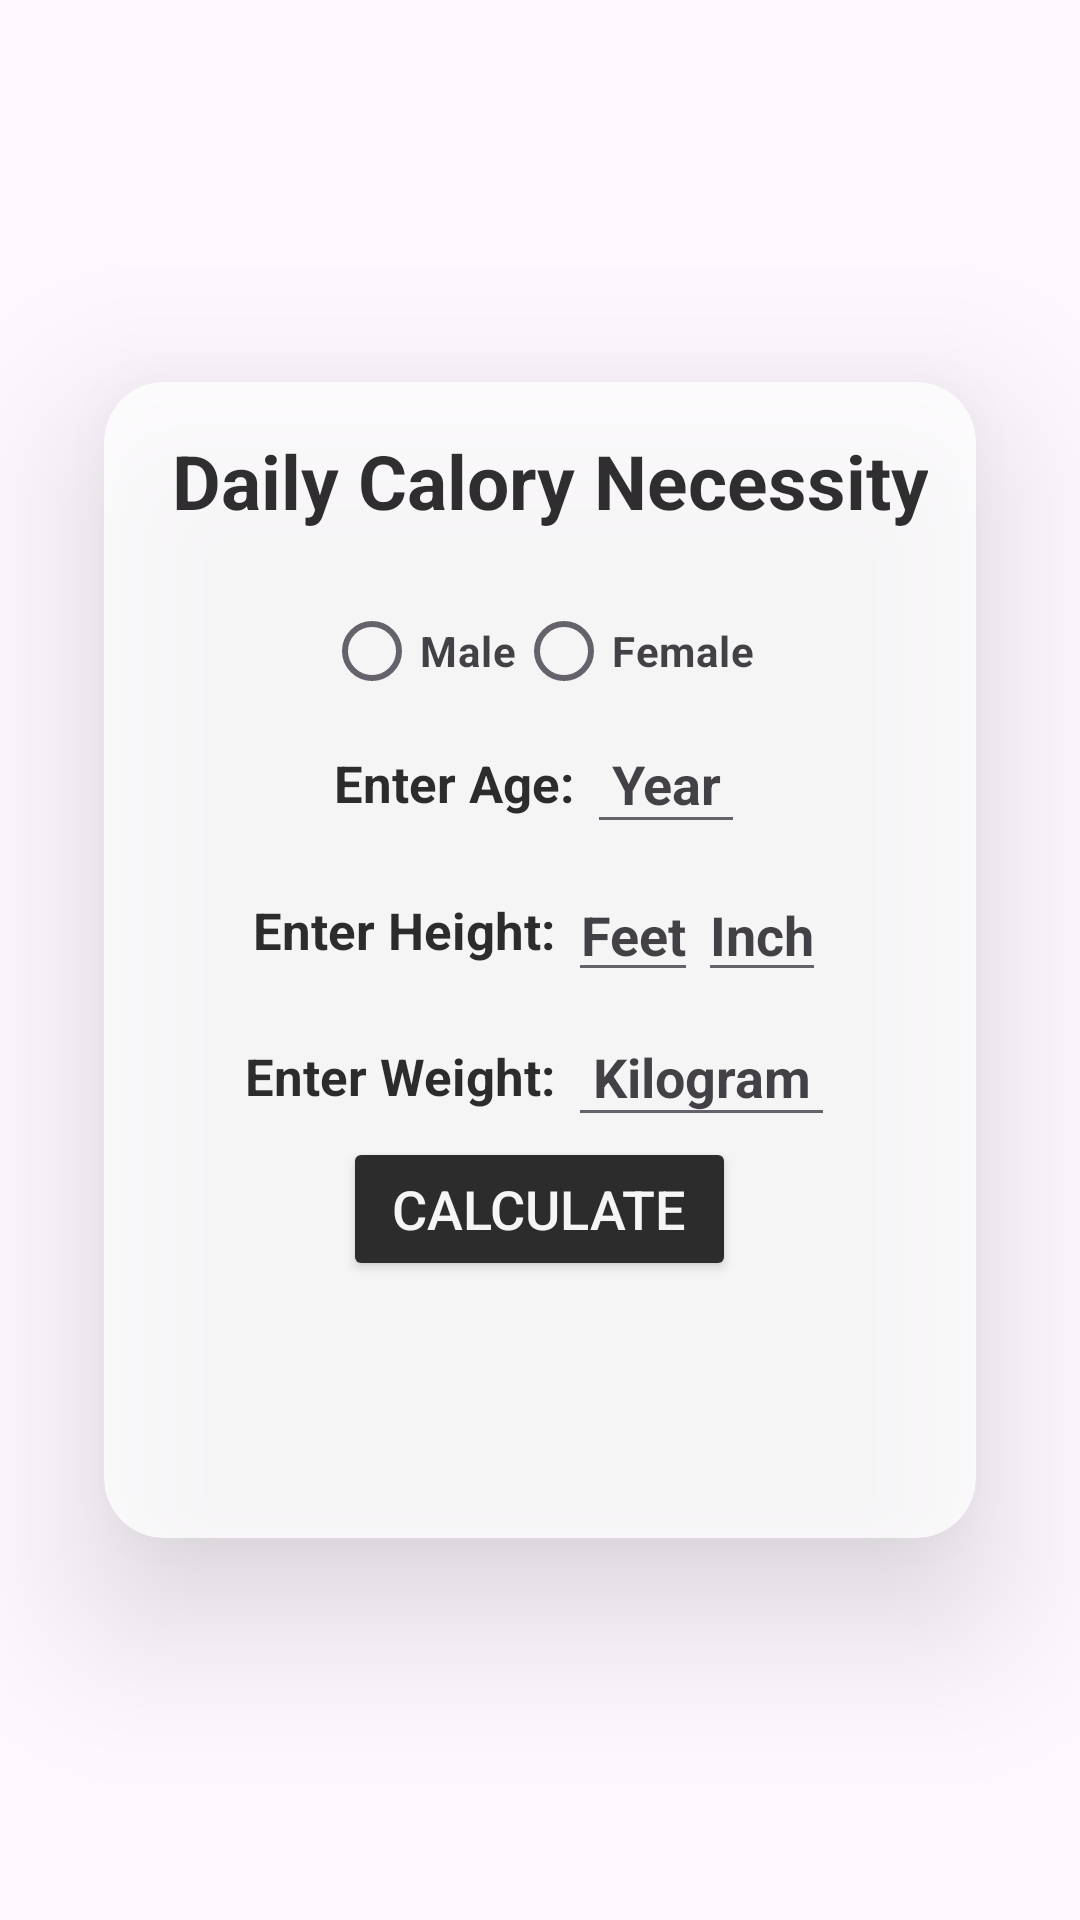

This screen was rendered from an Android layout file. Write that file and the resources it references.
<!-- AndroidManifest.xml: application theme Theme.GamePlay -->
<!-- res/layout/heart_rate.xml -->
<?xml version="1.0" encoding="utf-8"?>
<LinearLayout xmlns:android="http://schemas.android.com/apk/res/android"
    xmlns:app="http://schemas.android.com/apk/res-auto"
    android:layout_width="match_parent"
    android:layout_height="match_parent"
    android:background="@drawable/bmi"
    android:gravity="center">

    <androidx.cardview.widget.CardView
        android:layout_width="wrap_content"
        android:layout_height="wrap_content"
        app:cardElevation="30dp"
        app:cardCornerRadius="20dp"
        android:alpha="0.79">

        <ScrollView
            android:layout_width="wrap_content"
            android:layout_height="wrap_content">

            <LinearLayout
                android:layout_width="match_parent"
                android:layout_height="wrap_content"
                android:layout_margin="16sp"
                android:gravity="center"
                android:orientation="vertical">

                <TextView
                    android:layout_width="wrap_content"
                    android:layout_height="wrap_content"
                    android:layout_marginBottom="16sp"
                    android:background="@color/white"
                    android:text=" Daily Calory Necessity"
                    android:textAlignment="center"
                    android:textColor="@color/black"
                    android:textSize="25dp"
                    android:textStyle="bold" />

                <RadioGroup
                    android:layout_width="wrap_content"
                    android:layout_height="wrap_content"
                    android:orientation="horizontal">

                    <RadioButton
                        android:id="@+id/radio_button_male"
                        android:layout_width="wrap_content"
                        android:layout_height="wrap_content"
                        android:text="Male"
                        android:textStyle="bold"/>

                    <RadioButton
                        android:id="@+id/radio_button_female"
                        android:layout_width="wrap_content"
                        android:layout_height="wrap_content"
                        android:text="Female"
                        android:textStyle="bold"/>
                </RadioGroup>

                <LinearLayout
                    android:layout_width="wrap_content"
                    android:layout_height="wrap_content"
                    android:gravity="center"
                    android:orientation="horizontal">

                    <TextView
                        android:layout_width="match_parent"
                        android:layout_height="wrap_content"
                        android:text="Enter Age: "
                        android:textStyle="bold"
                        android:textColor="@color/black"
                        android:textAlignment="center"
                        android:textSize="17sp" />


                    <EditText
                        android:id="@+id/age"
                        android:layout_width="match_parent"
                        android:layout_height="wrap_content"
                        android:hint="Year"
                        android:textColorHint="@color/hint_black"
                        android:textStyle="bold"
                        android:inputType="number"
                        android:padding="8dp"
                        android:textAlignment="center" />
                </LinearLayout>

                <LinearLayout
                    android:layout_width="wrap_content"
                    android:layout_height="wrap_content"
                    android:gravity="center"
                    android:orientation="horizontal"
                    android:padding="8dp">

                    <TextView

                        android:layout_width="match_parent"
                        android:layout_height="wrap_content"
                        android:text="Enter Height: "
                        android:textAlignment="center"
                        android:textSize="17sp"
                        android:textColor="@color/black"
                        android:textStyle="bold"/>

                    <EditText
                        android:id="@+id/height_feet"
                        android:layout_width="match_parent"
                        android:layout_height="wrap_content"
                        android:hint="Feet"
                        android:textColorHint="@color/hint_black"
                        android:inputType="number"
                        android:textAlignment="center"
                        android:textStyle="bold"/>

                    <EditText
                        android:id="@+id/height_inch"
                        android:layout_width="match_parent"
                        android:layout_height="wrap_content"
                        android:hint="Inch"
                        android:textColorHint="@color/hint_black"
                        android:inputType="number"
                        android:textAlignment="center"
                        android:textStyle="bold"/>

                </LinearLayout>

                <LinearLayout
                    android:layout_width="wrap_content"
                    android:layout_height="wrap_content"
                    android:gravity="center"
                    android:orientation="horizontal">

                    <TextView
                        android:layout_width="match_parent"
                        android:layout_height="wrap_content"
                        android:text="Enter Weight: "
                        android:textColor="@color/black"
                        android:textStyle="bold"
                        android:textAlignment="center"
                        android:textSize="17sp" />


                    <EditText
                        android:id="@+id/weight"
                        android:layout_width="match_parent"
                        android:layout_height="wrap_content"
                        android:hint="Kilogram"
                        android:textColorHint="@color/hint_black"
                        android:inputType="number"
                        android:padding="8dp"
                        android:textStyle="bold"
                        android:textAlignment="center" />
                </LinearLayout>

                <Button
                    android:id="@+id/calculate"
                    android:layout_width= "wrap_content"
                    android:layout_height="wrap_content"
                    android:layout_marginBottom="30dp"
                    android:text=" CALCULATE "
                    android:textColor="@color/white"
                    android:textSize="18sp"
                    app:cornerRadius="5dp"
                    android:backgroundTint="@color/black"/>

                <TextView
                    android:id="@+id/reset_text"
                    android:layout_width="1.4in"
                    android:layout_height="wrap_content"
                    android:layout_margin="8dp"
                    android:gravity="center"
                    android:text="  "
                    android:textSize="17.5dp"
                    android:textStyle="bold" />




            </LinearLayout>

        </ScrollView>


    </androidx.cardview.widget.CardView>


</LinearLayout>
<!-- resources referenced by this layout -->
<resources>
  <color name="black">#FF000000</color>
  <color name="white">#FFFFFFFF</color>
  <style name="Theme.GamePlay" parent="Base.Theme.GamePlay" />
  <style name="Base.Theme.GamePlay" parent="Theme.Material3.DayNight.NoActionBar">
          
          
      </style>
</resources>
